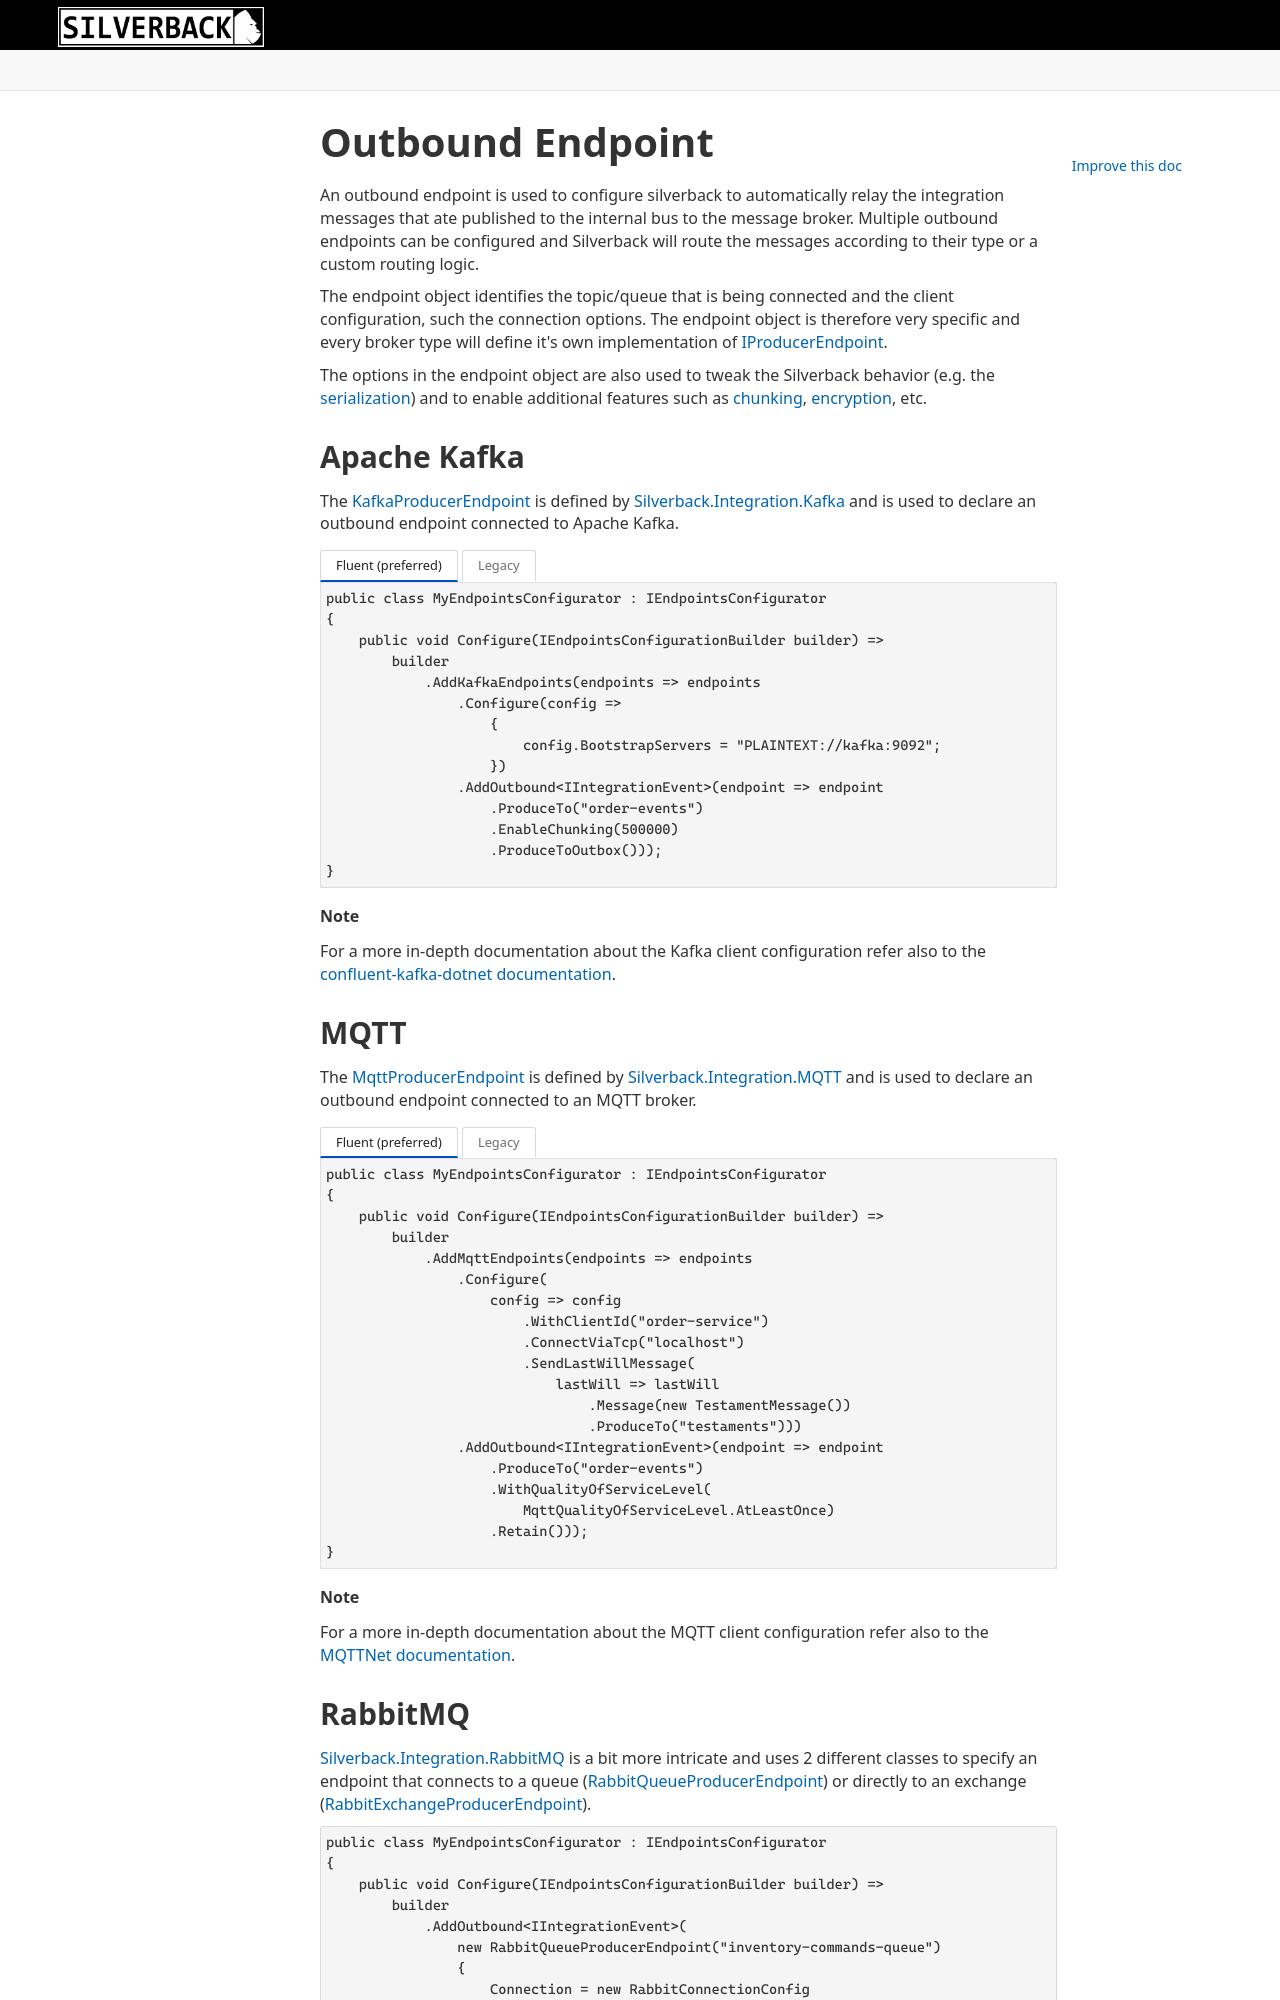

repository: BEagle1984/silverback · page: v4/concepts/broker/outbound.html · generator: jekyll

---
uid: outbound
---

# Outbound Endpoint

An outbound endpoint is used to configure silverback to automatically relay the integration messages that ate published to the internal bus to the message broker. Multiple outbound endpoints can be configured and Silverback will route the messages according to their type or a custom routing logic.

The endpoint object identifies the topic/queue that is being connected and the client configuration, such the connection options. The endpoint object is therefore very specific and every broker type will define it's own implementation of [IProducerEndpoint](xref:Silverback.Messaging.IProducerEndpoint).

The options in the endpoint object are also used to tweak the Silverback behavior (e.g. the [serialization](xref:serialization)) and to enable additional features such as [chunking](xref:chunking), [encryption](xref:encryption), etc.

## Apache Kafka

The <xref:Silverback.Messaging.KafkaProducerEndpoint> is defined by
[Silverback.Integration.Kafka](https://www.nuget.org/packages/Silverback.Integration.Kafka) and is used to declare an outbound endpoint connected to Apache Kafka.

# [Fluent (preferred)](#tab/kafka-producer-fluent)
```csharp
public class MyEndpointsConfigurator : IEndpointsConfigurator
{
    public void Configure(IEndpointsConfigurationBuilder builder) =>
        builder
            .AddKafkaEndpoints(endpoints => endpoints
                .Configure(config => 
                    {
                        config.BootstrapServers = "PLAINTEXT://kafka:9092"; 
                    })
                .AddOutbound<IIntegrationEvent>(endpoint => endpoint
                    .ProduceTo("order-events")
                    .EnableChunking(500000)
                    .ProduceToOutbox()));
}
```
# [Legacy](#tab/kafka-producer-legacy)
```csharp
public class MyEndpointsConfigurator : IEndpointsConfigurator
{
    public void Configure(IEndpointsConfigurationBuilder builder) =>
        builder
            .AddOutbound<IIntegrationEvent>(
                new KafkaProducerEndpoint("order-events")
                {
                    Configuration = new KafkaProducerConfig
                    {
                        BootstrapServers = "PLAINTEXT://kafka:9092"
                    },
                    Chunk = new ChunkSettings
                    {
                        Size = 500000
                    },
                    Strategy = new OutboxProduceStrategy()
                });
}
```
***

> [!Note]
> For a more in-depth documentation about the Kafka client configuration refer also to the [confluent-kafka-dotnet documentation](https://docs.confluent.io/current/clients/confluent-kafka-dotnet/api/Confluent.Kafka.html).

## MQTT

The <xref:Silverback.Messaging.MqttProducerEndpoint> is defined by
[Silverback.Integration.MQTT](https://www.nuget.org/packages/Silverback.Integration.MQTT) and is used to declare an outbound endpoint connected to an MQTT broker.

# [Fluent (preferred)](#tab/mqtt-producer-fluent)
```csharp
public class MyEndpointsConfigurator : IEndpointsConfigurator
{
    public void Configure(IEndpointsConfigurationBuilder builder) =>
        builder
            .AddMqttEndpoints(endpoints => endpoints
                .Configure(
                    config => config
                        .WithClientId("order-service")
                        .ConnectViaTcp("localhost")
                        .SendLastWillMessage(
                            lastWill => lastWill
                                .Message(new TestamentMessage())
                                .ProduceTo("testaments")))
                .AddOutbound<IIntegrationEvent>(endpoint => endpoint
                    .ProduceTo("order-events")
                    .WithQualityOfServiceLevel(
                        MqttQualityOfServiceLevel.AtLeastOnce)
                    .Retain()));
}
```
